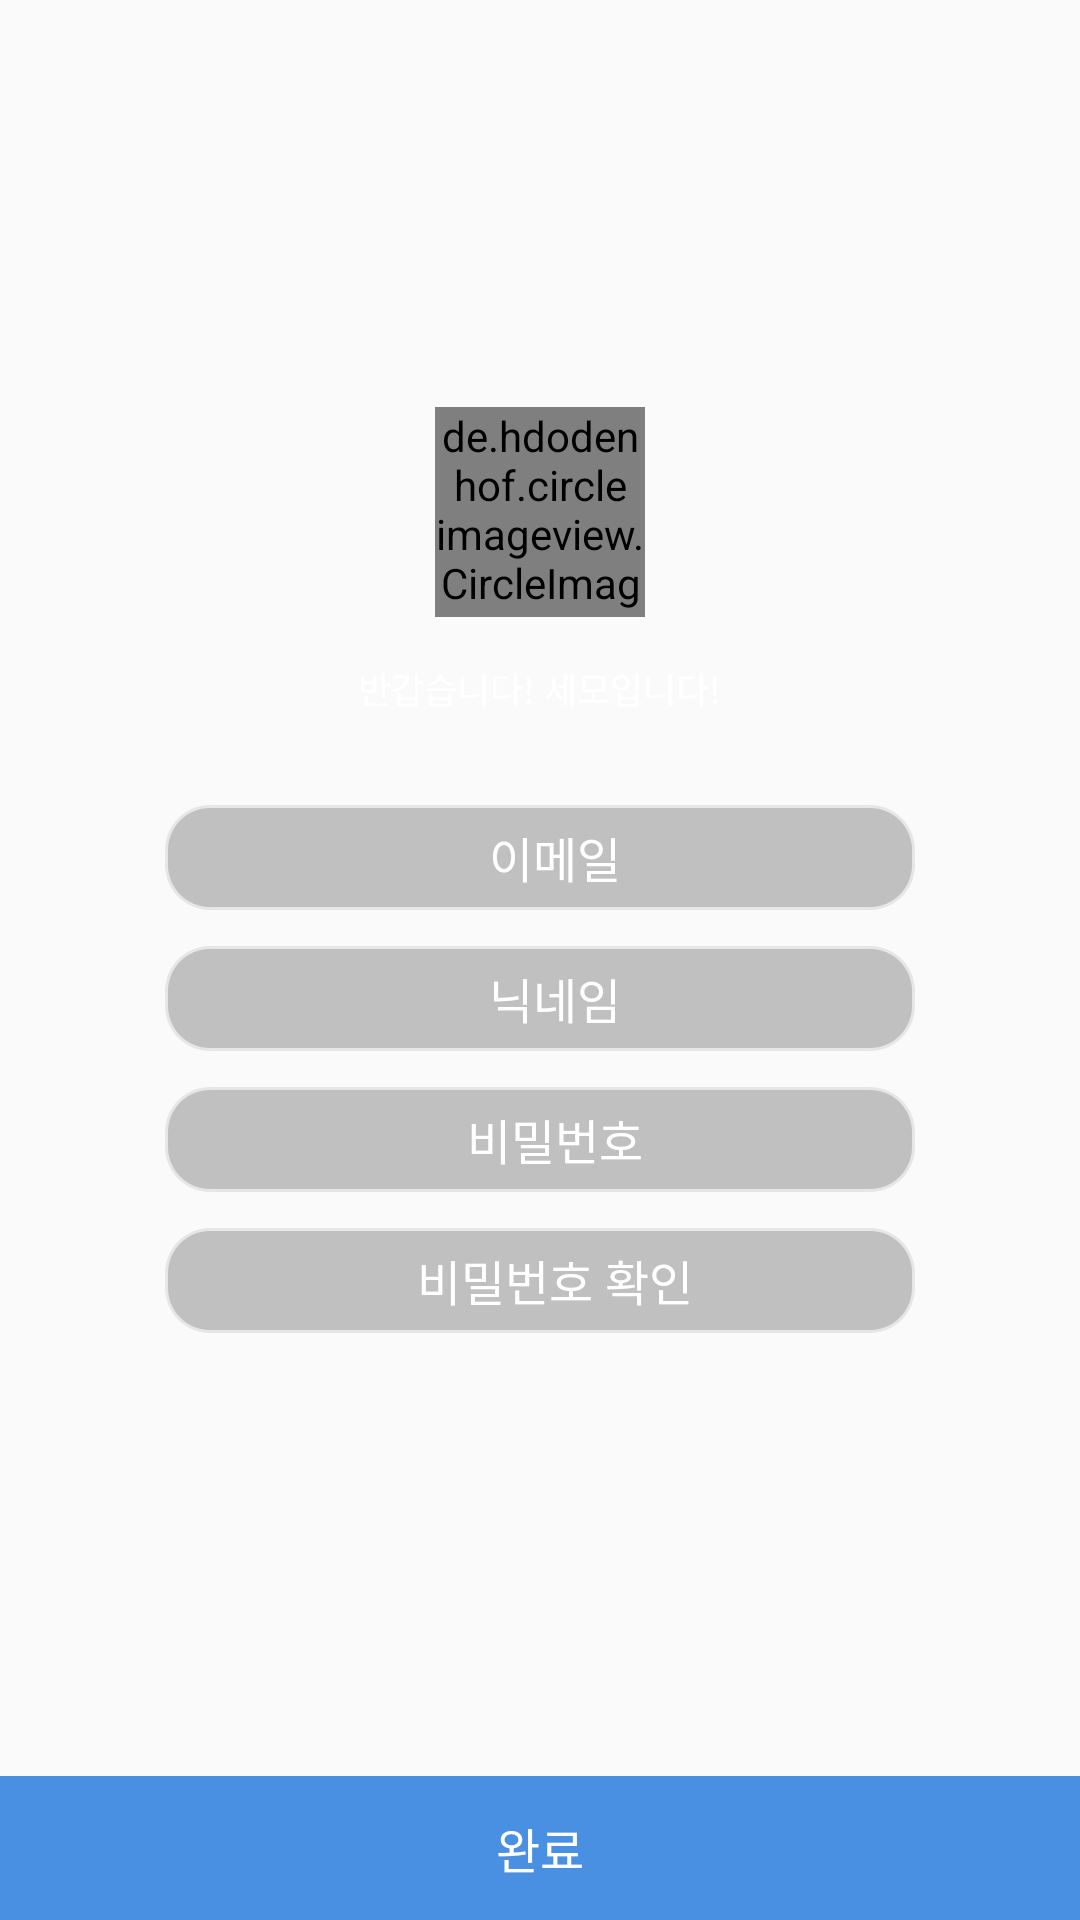

The Android layout XML behind this screen, and the referenced resources:
<!-- AndroidManifest.xml: application theme AppTheme -->
<!-- res/layout/activity_join.xml -->
<?xml version="1.0" encoding="utf-8"?>
<LinearLayout xmlns:android="http://schemas.android.com/apk/res/android"
    xmlns:app="http://schemas.android.com/apk/res-auto"
    android:background="@drawable/login_background"
    android:layout_width="match_parent"
    android:layout_height="match_parent"
    android:orientation="vertical">

    <View
        android:layout_width="wrap_content"
        android:layout_height="wrap_content"
        android:layout_weight="1" />

    <de.hdodenhof.circleimageview.CircleImageView
        android:id="@+id/circleImageProfile"
        android:layout_width="70dp"
        android:layout_height="70dp"
        android:src="@drawable/profile_default"
        app:civ_border_color="#bdbdbd"
        android:layout_gravity="center"
        android:layout_marginBottom="15dp"
        app:civ_border_width="1dp" />

    <TextView
        android:id="@+id/textView78"
        android:layout_width="wrap_content"
        android:layout_height="wrap_content"
        android:text="반갑습니다! 세모입니다!"
        android:layout_gravity="center"
        android:textColor="#ffffffff"
        android:layout_marginBottom="30dp"
        android:textSize="12dp" />

    <EditText
        android:id="@+id/editTextEmail"
        android:layout_width="250dp"
        android:layout_height="35dp"
        android:layout_gravity="center"
        android:layout_marginBottom="12dp"
        android:background="@drawable/bar_input"
        android:ems="10"
        android:hint="이메일"
        android:inputType="textEmailAddress"
        android:paddingLeft="10dp"
        android:textAlignment="center"
        android:textColor="#ffffffff"
        android:textColorHint="#ffffff"
        android:textCursorDrawable="@drawable/edittext_cursor"
        android:textSize="16dp" />

    <EditText
        android:id="@+id/editTextNickname"
        android:layout_width="250dp"
        android:layout_height="35dp"
        android:layout_gravity="center"
        android:layout_marginBottom="12dp"
        android:background="@drawable/bar_input"
        android:ems="10"
        android:hint="닉네임"
        android:inputType="textPersonName"
        android:paddingLeft="10dp"
        android:textAlignment="center"
        android:textColor="#ffffffff"
        android:textColorHint="#ffffff"
        android:textCursorDrawable="@drawable/edittext_cursor"
        android:textSize="16dp" />

    <EditText
        android:id="@+id/editTextPassword"
        android:layout_width="250dp"
        android:layout_height="35dp"
        android:layout_gravity="center"
        android:layout_marginBottom="12dp"
        android:background="@drawable/bar_input"
        android:ems="10"
        android:hint="비밀번호"
        android:inputType="textPassword"
        android:paddingLeft="10dp"
        android:textAlignment="center"
        android:textColor="#ffffffff"
        android:textColorHint="#ffffff"
        android:textCursorDrawable="@drawable/edittext_cursor"
        android:textSize="16dp" />

    <EditText
        android:id="@+id/editTextPassword2"
        android:layout_width="250dp"
        android:layout_height="35dp"
        android:layout_gravity="center"
        android:layout_marginBottom="12dp"
        android:background="@drawable/bar_input"
        android:ems="10"
        android:hint="비밀번호 확인"
        android:inputType="textPassword"
        android:paddingLeft="10dp"
        android:textAlignment="center"
        android:textColor="#ffffffff"
        android:textColorHint="#ffffff"
        android:textCursorDrawable="@drawable/edittext_cursor"
        android:textSize="16dp" />

    <View
        android:layout_width="wrap_content"
        android:layout_height="wrap_content"
        android:layout_weight="1" />

    <TextView
        android:id="@+id/textViewCompleteJoin"
        android:layout_width="match_parent"
        android:layout_height="48dp"
        android:background="#4990e2"
        android:gravity="center"
        android:text="완료"
        android:textAlignment="center"
        android:textColor="#ffffffff"
        android:textSize="16dp" />

</LinearLayout>
<!-- resources referenced by this layout -->
<resources>
  <!-- drawable bar_input: png bitmap (drawable, 5568 bytes) -->
  <!-- drawable edittext_cursor (drawable) -->
  <?xml version="1.0" encoding="utf-8"?>
  <shape xmlns:android="http://schemas.android.com/apk/res/android">
      android:shape="rectangle">
      <solid android:color="#4990e2" />
      <size android:width="1dp" />
  </shape>
  <!-- drawable profile_default: png bitmap (drawable, 25547 bytes) -->
  <style name="AppTheme" parent="Theme.AppCompat.Light.DarkActionBar">
          
          <item name="colorPrimary">@color/colorPrimary</item>
          <item name="colorPrimaryDark">@color/stausBar</item>
          <item name="colorAccent">@color/colorAccent</item>
          <item name="windowActionBar">false</item>
          <item name="windowNoTitle">true</item>
      </style>
  <color name="colorPrimary">#3F51B5</color>
  <color name="stausBar">#3573bc</color>
  <color name="colorAccent">#FF4081</color>
</resources>
